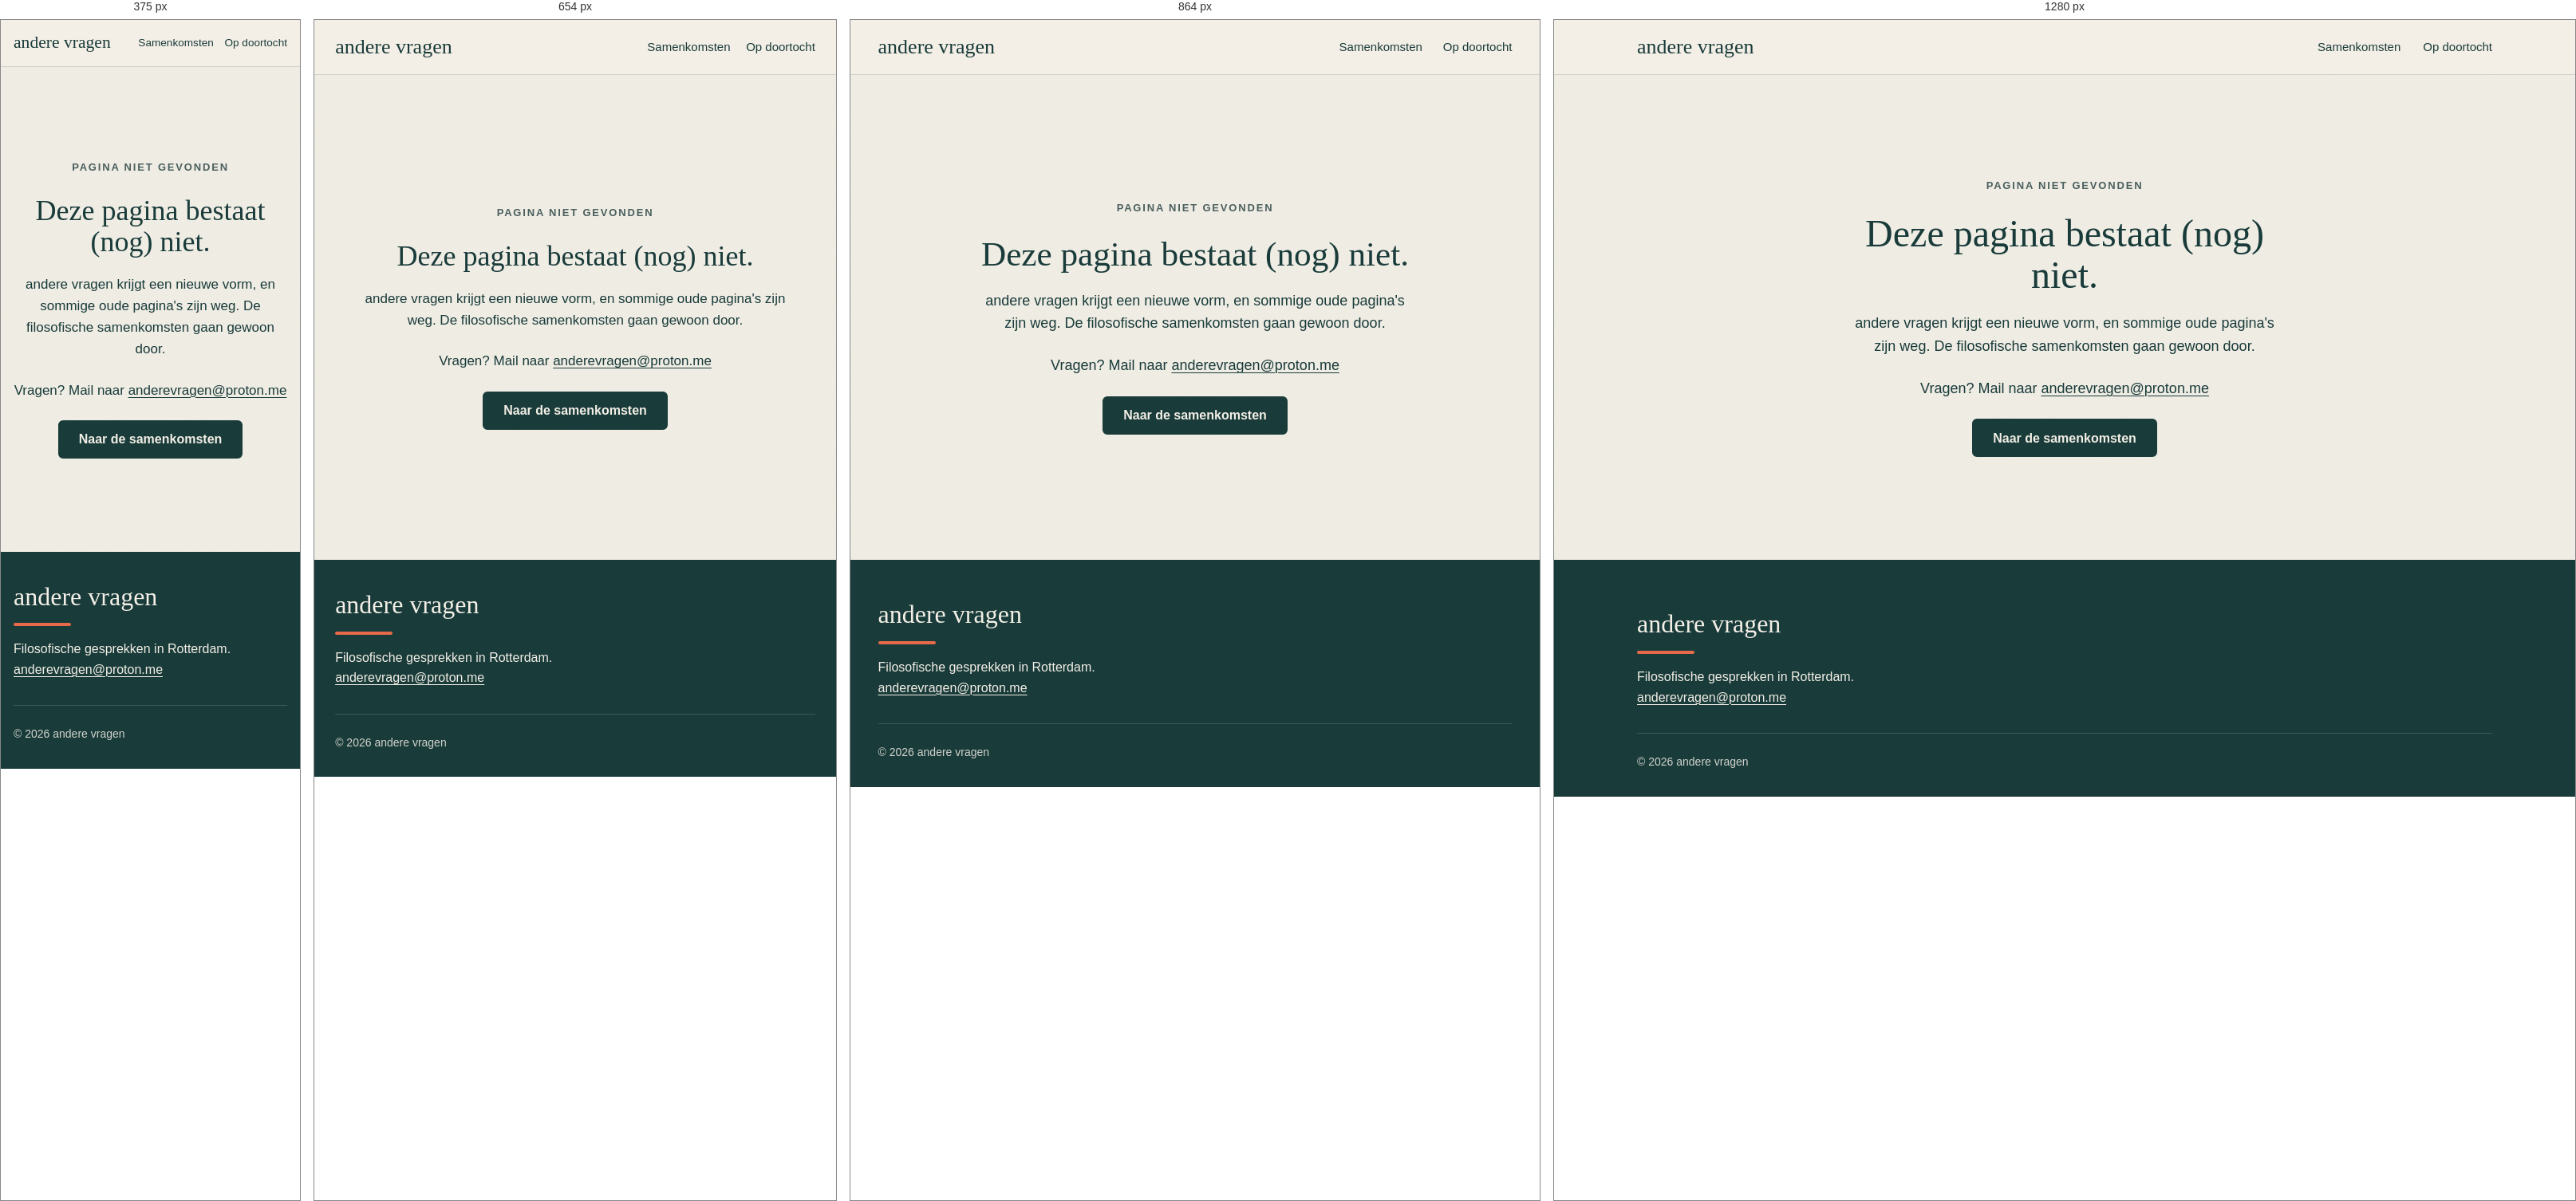
Rendered at 375 px, 654 px, 864 px and 1280 px, left to right.

<!-- file: 404.html -->
<!DOCTYPE html>
<html lang="nl">
<head>
    <meta charset="UTF-8">
    <meta name="viewport" content="width=device-width, initial-scale=1.0">
    <title>Pagina niet gevonden | andere vragen</title>
    <meta name="robots" content="noindex">
    <meta name="theme-color" content="#F3EFE6">
    <link rel="icon" type="image/png" href="/beeld/favicon.png">
    <link rel="apple-touch-icon" href="/beeld/apple-touch-icon.png">
    <link rel="preconnect" href="https://fonts.googleapis.com">
    <link rel="preconnect" href="https://fonts.gstatic.com" crossorigin>
    <link href="https://fonts.googleapis.com/css2?family=DM+Sans:wght@400;500;600&family=DM+Serif+Display:ital@0;1&display=swap" rel="stylesheet">
    <link rel="stylesheet" href="/huisstijl.css">
</head>
<body>
    <header class="av-header">
        <div class="av-wrap">
            <a href="/" class="av-woordmerk">andere vragen</a>
            <nav class="av-nav" aria-label="Hoofdmenu">
                <a href="/">Samenkomsten</a>
                <a href="/op-doortocht.html">Op doortocht</a>
            </nav>
        </div>
    </header>

    <main class="av-los">
        <div class="av-wrap">
            <p class="av-label">Pagina niet gevonden</p>
            <h1>Deze pagina bestaat (nog) niet.</h1>
            <p>andere vragen krijgt een nieuwe vorm, en sommige oude pagina's zijn weg. De filosofische samenkomsten gaan gewoon door.</p>
            <p>Vragen? Mail naar <a href="mailto:anderevragen@proton.me">anderevragen@proton.me</a></p>
            <a href="/" class="av-knop">Naar de samenkomsten</a>
        </div>
    </main>

    <footer class="av-footer">
        <div class="av-wrap">
            <div>
                <a href="/" class="av-woordmerk">andere vragen</a>
                <div class="av-footer-lijn" aria-hidden="true"></div>
                <p>Filosofische gesprekken in Rotterdam.</p>
                <p><a href="mailto:anderevragen@proton.me">anderevragen@proton.me</a></p>
            </div>
            <p class="av-footer-onder">© 2026 andere vragen</p>
        </div>
    </footer>
</body>
</html>


/* @media block from huisstijl.css */
@media (min-width: 768px) {
    body { font-size: 1.125rem; }
}

/* @media block from huisstijl.css */
@media (max-width: 540px) {
    .av-header .av-wrap { flex-wrap: wrap; row-gap: 0; column-gap: .75rem; padding-block: .45rem; min-height: 3.6rem; }
    .av-woordmerk { font-size: 1.35rem; }
    .av-nav { gap: .85rem; font-size: .85rem; }
    .av-nav a { white-space: nowrap; }
    .av-taal { padding: .25rem .6rem !important; }
}

/* @media block from huisstijl.css */
@media (min-width: 960px) {
    .av-hero .av-hero-acties { display: none; }
}

/* @media block from huisstijl.css */
@media (min-width: 960px) {
    .av-grid {
        grid-template-columns: minmax(0, 1fr) 24rem;
        grid-template-rows: auto auto auto 1fr;
        grid-template-areas: "intro aanmelden" "kort aanmelden" "avond aanmelden" "faq aanmelden";
        column-gap: clamp(3rem, 6vw, 5.5rem);
        row-gap: 4rem;
    }
}

/* @media block from huisstijl.css */
@media (max-width: 479px) {
    .av-feiten > div { grid-template-columns: 1fr; gap: 0.15rem; }
}

/* @media block from huisstijl.css */
@media (min-width: 960px) {
    .av-aanmelden { align-self: start; }
}

/* @media block from huisstijl.css */
@media (min-width: 768px) {
    .av-footer .av-wrap { grid-template-columns: 1.2fr 1fr; align-items: start; }
}